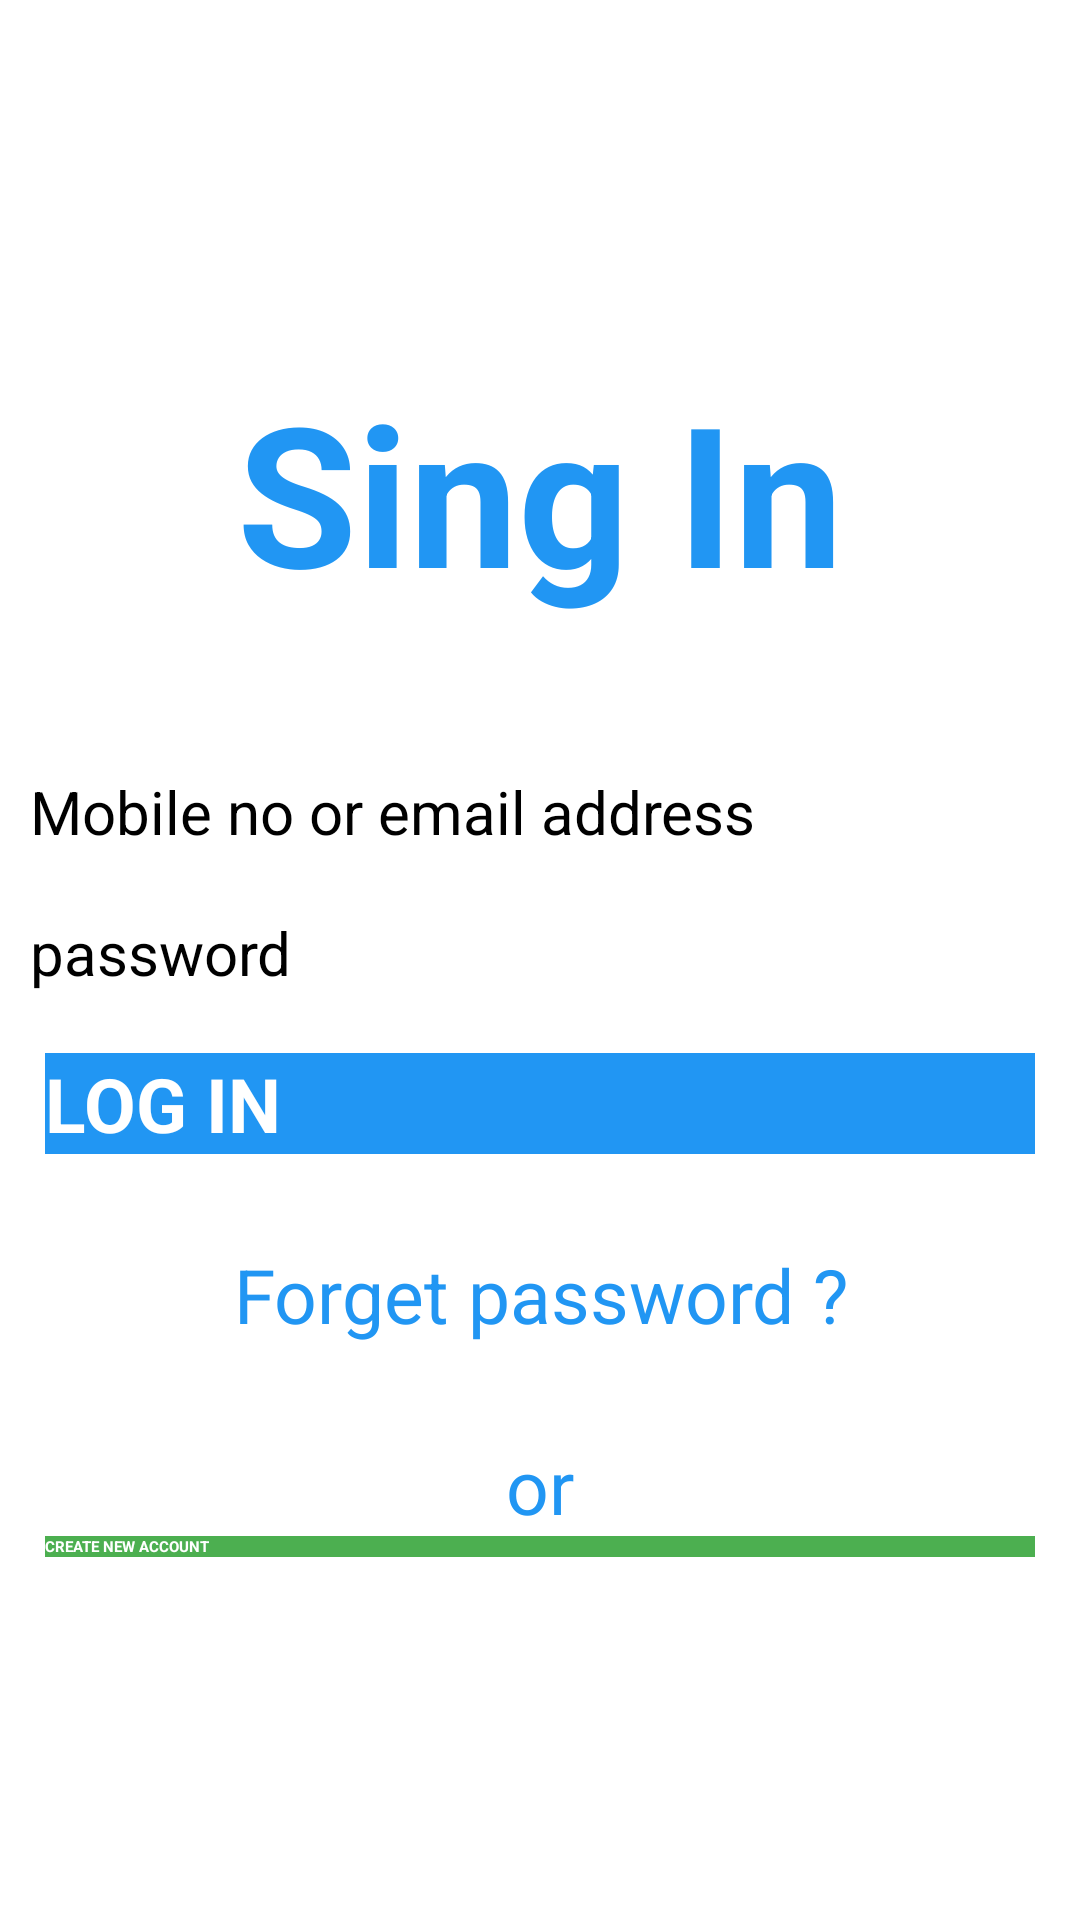

This screen was rendered from an Android layout file. Write that file and the resources it references.
<!-- AndroidManifest.xml: application theme Theme.ChatApp -->
<!-- res/layout/activity_log_in.xml -->
<?xml version="1.0" encoding="utf-8"?>
<LinearLayout xmlns:android="http://schemas.android.com/apk/res/android"
    android:layout_width="match_parent"
    android:layout_height="match_parent"
    android:gravity="center"
    android:orientation="vertical">

  <TextView
      android:layout_width="match_parent"
      android:layout_height="wrap_content"
      android:gravity="center"
      android:text="Sing In"
      android:textColor="#2196F3"
      android:textSize="65dp"
      android:textStyle="bold">

  </TextView>

  <EditText
      android:id="@+id/et_mobile"
      android:layout_width="match_parent"
      android:layout_height="wrap_content"
      android:layout_marginLeft="10dp"
      android:layout_marginTop="50dp"
      android:layout_marginRight="10dp"
      android:hint="Mobile no or email address"
      android:textColorHint="@android:color/black"
      android:textSize="20sp">

  </EditText>


  <EditText
      android:id="@+id/et_password"
      android:layout_width="match_parent"
      android:layout_height="wrap_content"
      android:layout_marginLeft="10dp"
      android:layout_marginTop="20dp"
      android:layout_marginRight="10dp"
      android:hint="password"
      android:textColorHint="@android:color/black"
      android:textSize="20sp">

  </EditText>

  <Button
      android:id="@+id/btn_login"
      android:layout_width="match_parent"
      android:layout_height="wrap_content"
      android:layout_marginLeft="15dp"
      android:layout_marginTop="20dp"
      android:layout_marginRight="15dp"
      android:background="#2196F3"
      android:text="LOG IN"
      android:textColor="@color/white"
      android:textSize="25dp"
      android:textStyle="bold">


  </Button>

  <TextView
      android:id="@+id/tv_forget_password"
      android:layout_width="match_parent"
      android:layout_height="wrap_content"
      android:gravity="center"
      android:text="Forget password ?"
      android:layout_marginTop="30dp"
      android:textColor="#2196F3"
      android:textSize="25dp" >

  </TextView>

  <TextView
      android:layout_width="match_parent"
      android:layout_height="wrap_content"
      android:gravity="center"
      android:text="or"
      android:layout_marginTop="30dp"
      android:textColor="#2196F3"
      android:textSize="25dp" >

  </TextView>

  <Button
      android:id="@+id/btn_register"
      android:layout_width="match_parent"
      android:text="CREATE NEW ACCOUNT"
      android:textColor="@color/white"
      android:textStyle="bold"
      android:layout_marginLeft="15dp"
      android:layout_marginRight="15dp"
      android:background="#4CAF50"
      android:layout_height="wrap_content">

  </Button>


</LinearLayout>
<!-- resources referenced by this layout -->
<resources>
  <style name="Theme.ChatApp" parent="Theme.Design.NoActionBar">
          
          <item name="colorPrimary">@color/purple_200</item>
          <item name="colorPrimaryVariant">@color/purple_700</item>
          <item name="colorOnPrimary">@color/black</item>
          
          <item name="colorSecondary">@color/teal_200</item>
          <item name="colorSecondaryVariant">@color/teal_200</item>
          <item name="colorOnSecondary">@color/black</item>
          
          <item name="android:statusBarColor" tools:targetApi="l">?attr/colorPrimaryVariant</item>
          
      </style>
  <!-- not gathered from this repository: default colours our renderer supplied (Android Studio template values) -->
  <color name="purple_200">#FFBB86FC</color>
  <color name="purple_700">#FF3700B3</color>
  <color name="teal_200">#FF03DAC5</color>
  <color name="black">#FF000000</color>
  <color name="white">#FFFFFFFF</color>
</resources>
